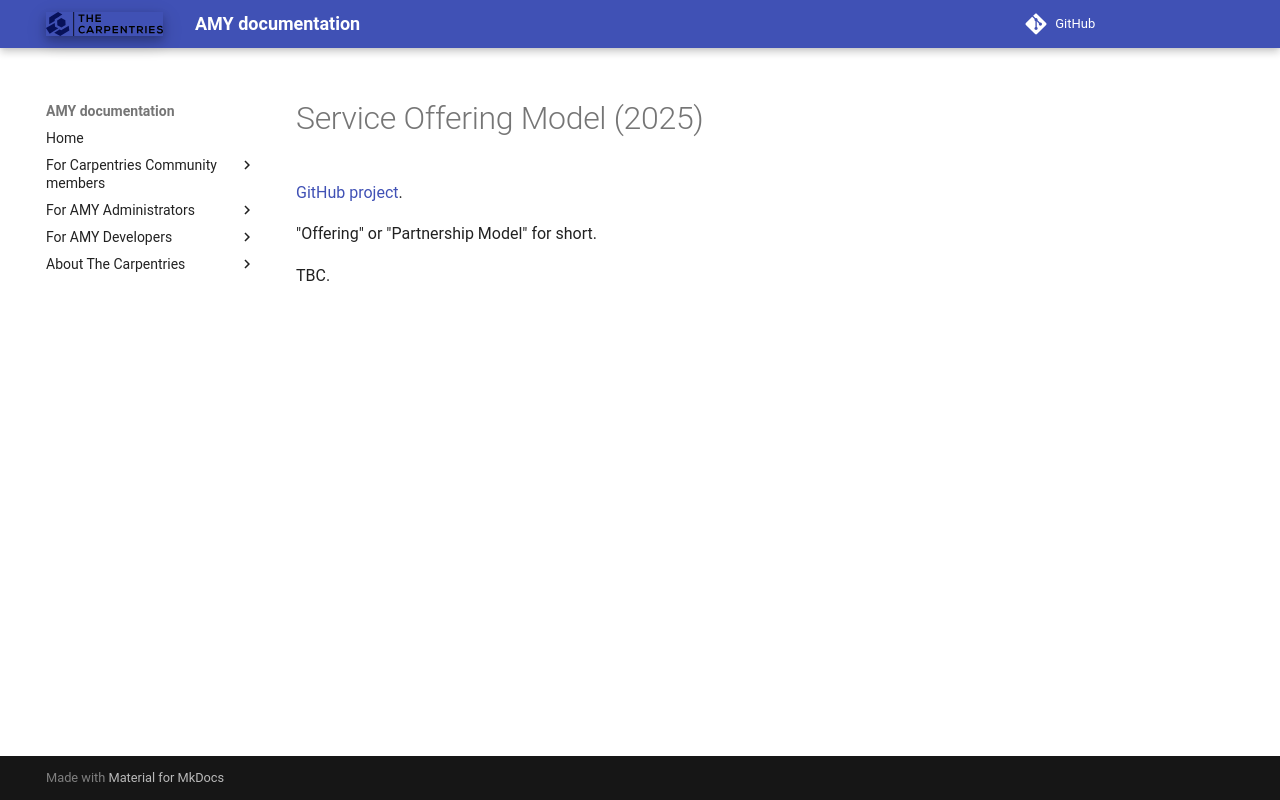

repository: carpentries/amy · page: design/projects/2025_service_offering/index.html · generator: mkdocs

# Service Offering Model (2025)

[GitHub project](https://github.com/orgs/carpentries/projects/20).

"Offering" or "Partnership Model" for short.

TBC.
